4-way image classification set "dataset" from GitHub (syarifa20/banana-knn); label vocabulary: matang, mentah, setengah matang, terlalu matang.

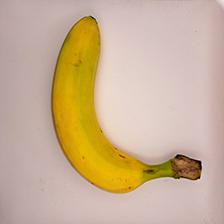
Label: matang

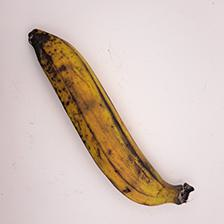
Label: terlalu matang

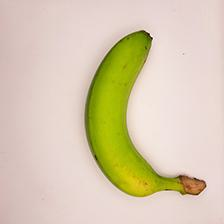
Label: setengah matang

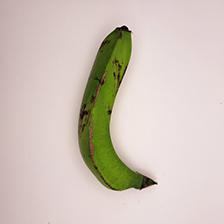
Label: mentah

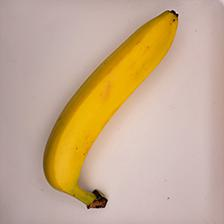
Label: matang

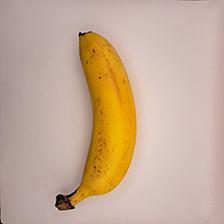
Label: terlalu matang
